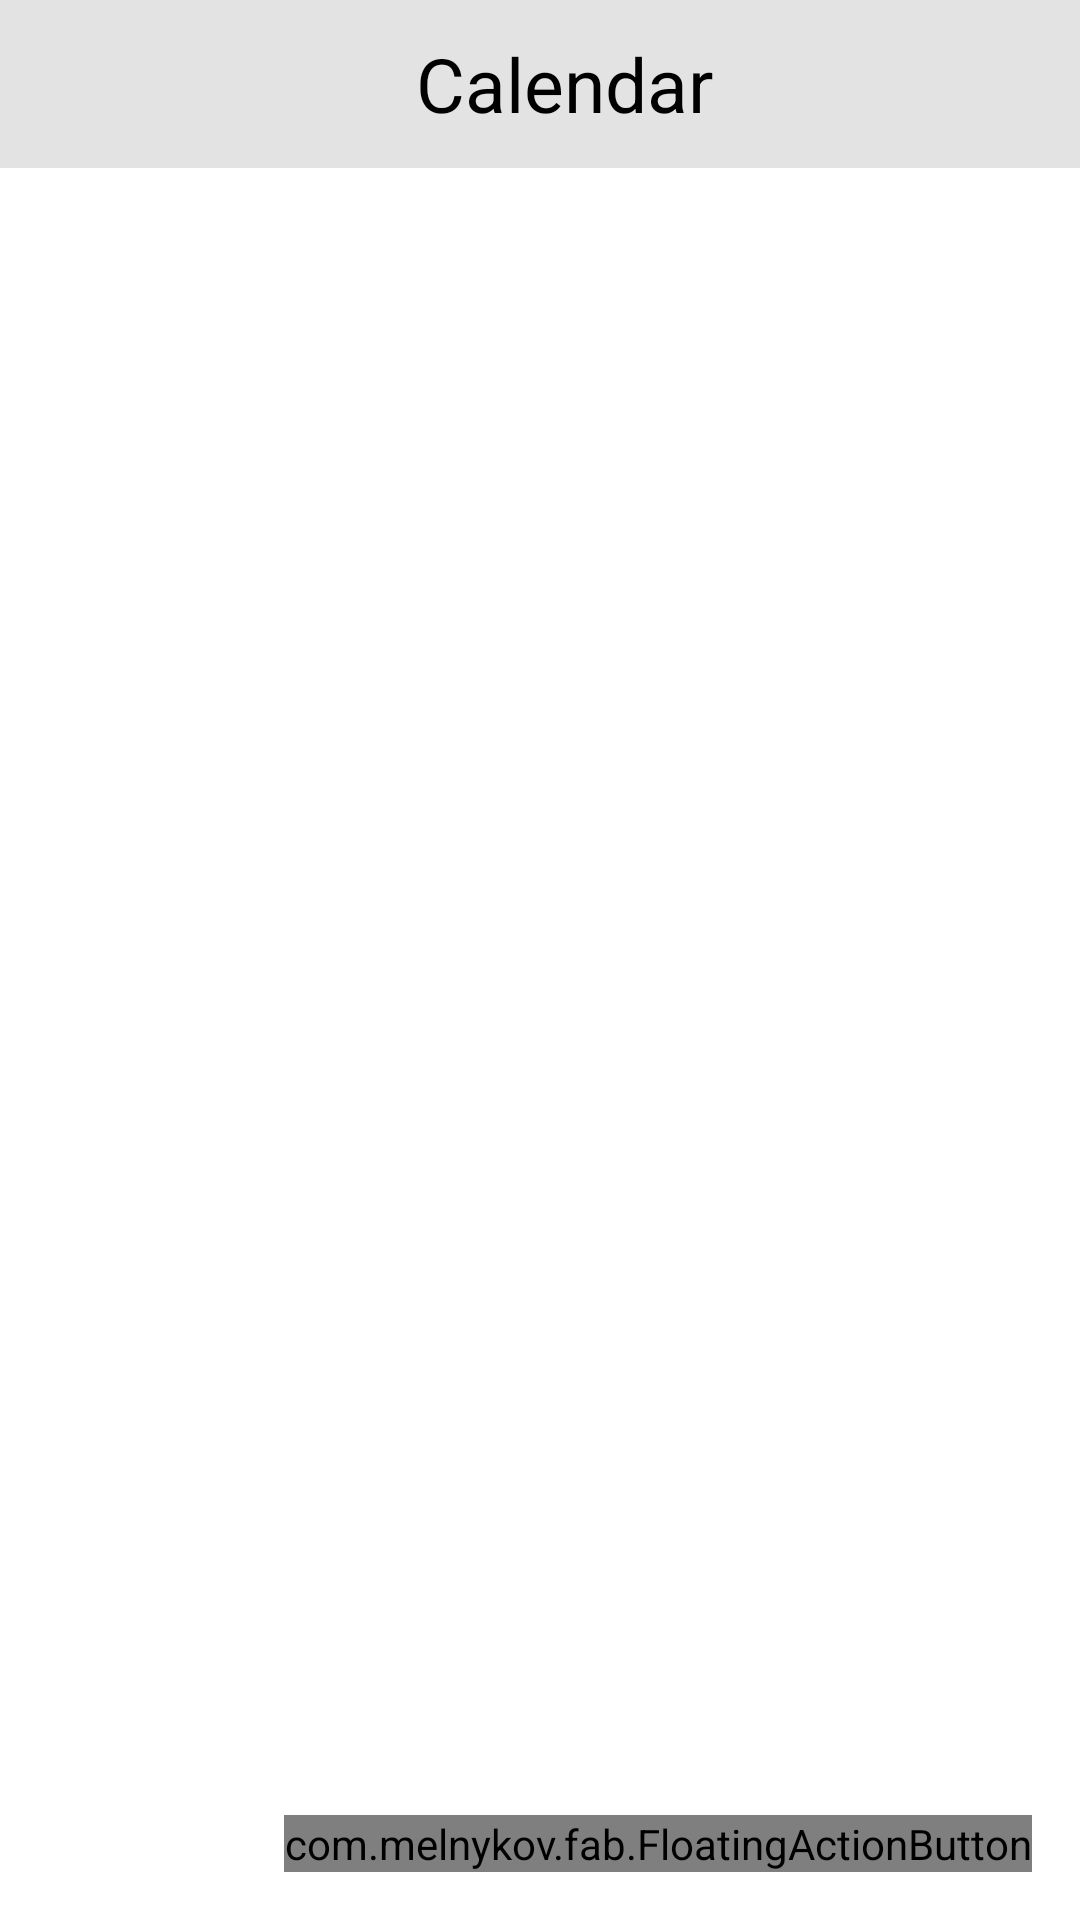

Android layout source for this screen:
<!-- AndroidManifest.xml: application theme AppTheme -->
<!-- res/layout/activity_hour.xml -->
<LinearLayout xmlns:android="http://schemas.android.com/apk/res/android"
    xmlns:fab="http://schemas.android.com/tools"
    android:layout_width="fill_parent"
    android:layout_height="fill_parent"
    android:background="@android:color/white"
    android:orientation="vertical">


    <android.support.v7.widget.Toolbar
        android:id="@+id/toolbar"
        android:layout_width="match_parent"
        android:layout_height="wrap_content"
        android:background="@color/colorPrimary"
        android:minHeight="?attr/actionBarSize">

        <TextView
            android:layout_width="fill_parent"
            android:layout_height="wrap_content"
            android:gravity="center"
            android:text="Calendar"
            android:textColor="@android:color/black"
            android:textSize="25sp" />

    </android.support.v7.widget.Toolbar>

    <FrameLayout
        android:layout_width="match_parent"
        android:layout_height="match_parent">


        <ListView
            android:id="@+id/listView"
            android:layout_width="fill_parent"
            android:layout_height="wrap_content"
            android:cacheColorHint="@android:color/transparent"
            android:divider="@android:color/black"
            android:dividerHeight="1dp"
            android:listSelector="@android:color/transparent"></ListView>

        <com.melnykov.fab.FloatingActionButton
            android:id="@+id/fab"
            android:layout_width="wrap_content"
            android:layout_height="wrap_content"
            android:layout_gravity="bottom|right"
            android:layout_margin="16dp"
            android:src="@drawable/ic_addevent"
            fab:fab_colorNormal="@color/primary"
            fab:fab_colorPressed="@color/primary_pressed"
            fab:fab_colorRipple="@color/ripple" />
    </FrameLayout>

</LinearLayout>
<!-- resources referenced by this layout -->
<resources>
  <color name="colorPrimary">#E3E3E3</color>
  <style name="AppTheme" parent="Theme.AppCompat.Light.NoActionBar">
          
          <item name="colorPrimary">@color/colorPrimary</item>
          <item name="colorPrimaryDark">@color/colorPrimaryDark</item>
          <item name="colorAccent">@color/colorAccent</item>
          <item name="alertDialogTheme">@style/AppCompatAlertDialogStyle</item>
      </style>
  <color name="colorPrimaryDark">#303F9F</color>
  <color name="colorAccent">#FF4081</color>
  <style name="AppCompatAlertDialogStyle" parent="Theme.AppCompat.Light.Dialog.Alert">
          <item name="colorAccent">#FFCC00</item>
          <item name="android:textColorPrimary">#FFFFFF</item>
          <item name="android:background">@color/selecteditem</item>
      </style>
  <color name="selecteditem">#1F6BB3</color>
</resources>
